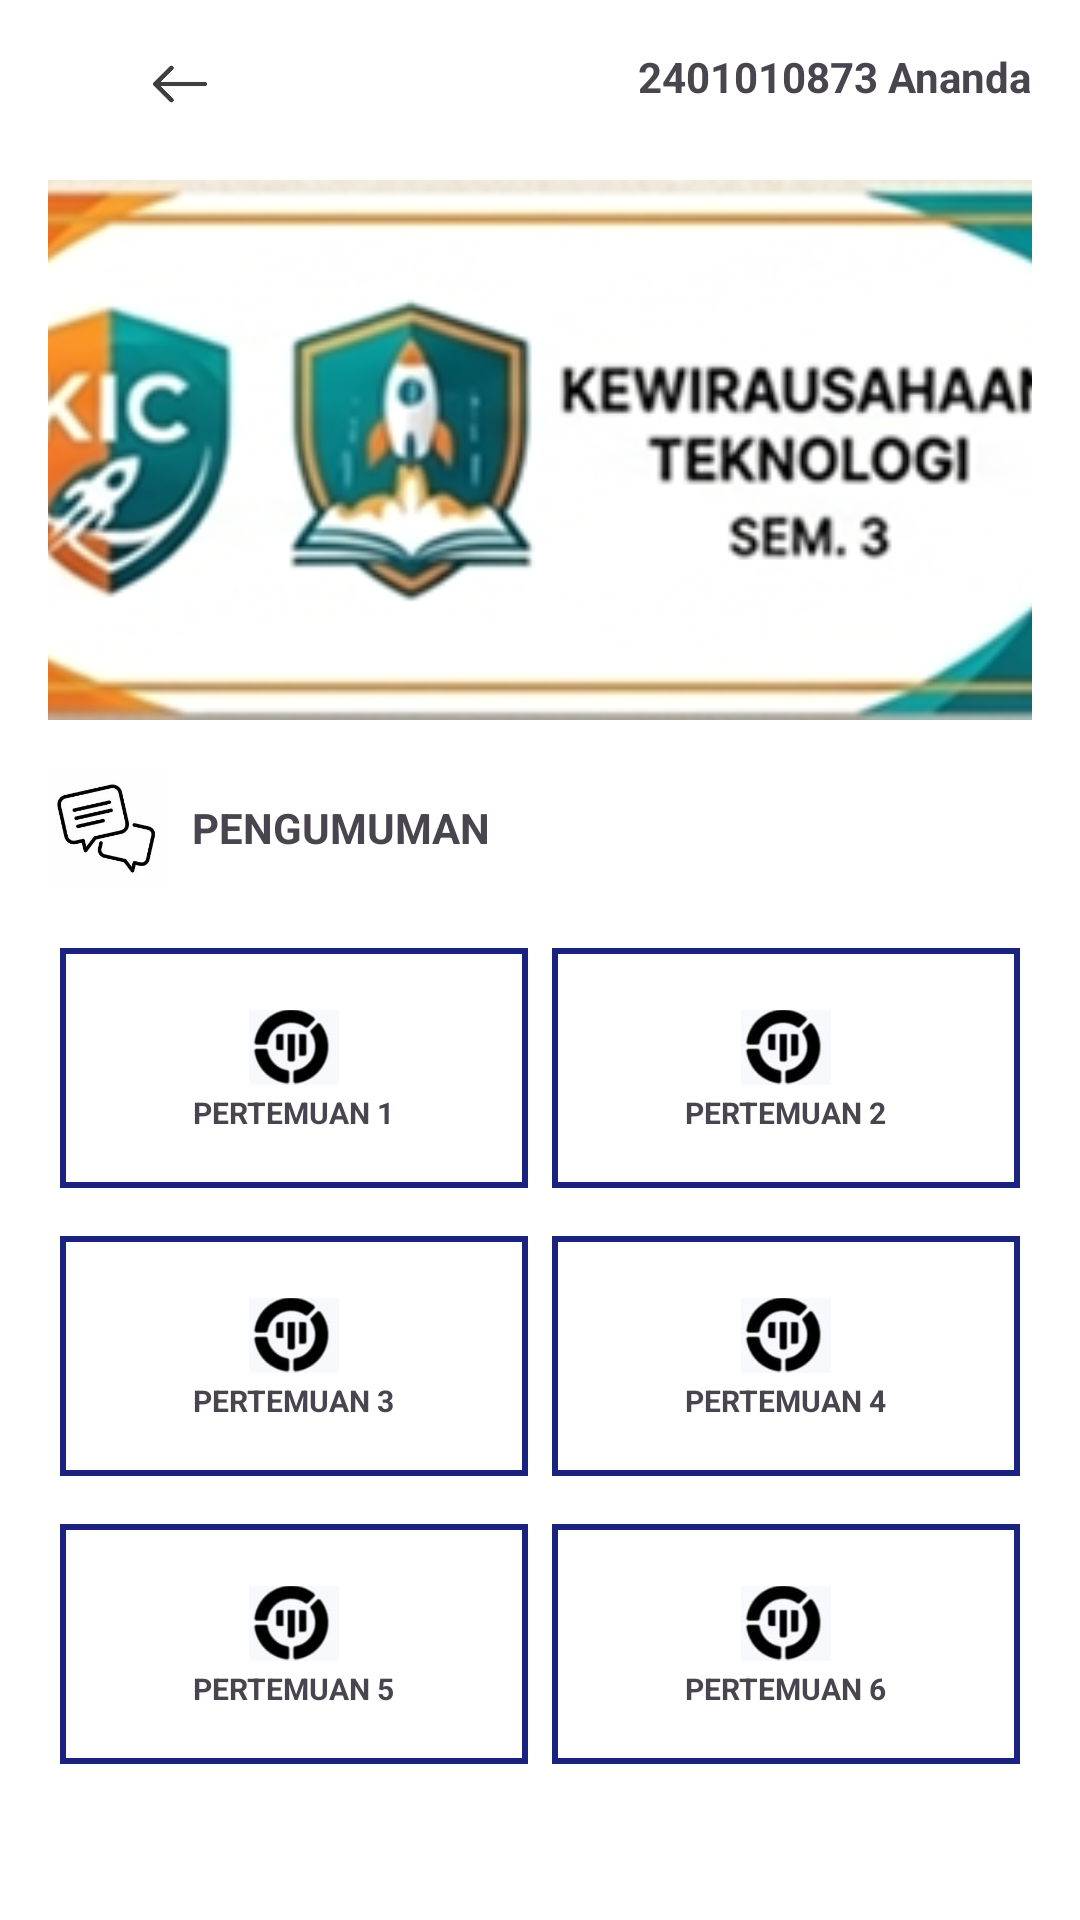

Write the Android layout XML for this screen, with the resource values it uses.
<!-- AndroidManifest.xml: application theme Theme.Tugas -->
<!-- res/layout/fragment_pertemuan_list.xml -->
<?xml version="1.0" encoding="utf-8"?>
<ScrollView xmlns:android="http://schemas.android.com/apk/res/android"
    android:layout_width="match_parent"
    android:layout_height="match_parent"
    android:background="#FFFFFF">

    <LinearLayout
        android:layout_width="match_parent"
        android:layout_height="wrap_content"
        android:orientation="vertical"
        android:padding="16dp"
        android:animateLayoutChanges="true"> <RelativeLayout
        android:layout_width="match_parent"
        android:layout_height="wrap_content"
        android:gravity="center_vertical">
        <ImageView android:id="@+id/btnMenu" android:layout_width="24dp" android:layout_height="24dp" android:src="@drawable/_6360239_three_bar_line_icon" />
        <ImageView android:id="@+id/btnBack" android:layout_width="24dp" android:layout_height="24dp" android:layout_marginStart="8dp" android:layout_toEndOf="@id/btnMenu" android:src="@drawable/arrow_back" />
        <TextView android:layout_width="wrap_content" android:layout_height="wrap_content" android:layout_alignParentEnd="true" android:text="2401010873 Ananda" android:textStyle="bold" />
    </RelativeLayout>

        <ImageView android:id="@+id/bannerKuliah" android:layout_width="match_parent" android:layout_height="180dp" android:layout_marginTop="20dp" android:scaleType="centerCrop" android:src="@drawable/banner_kewirausahaan" />

        <LinearLayout android:layout_width="match_parent" android:layout_height="wrap_content" android:layout_marginTop="16dp" android:gravity="center_vertical" android:orientation="horizontal">
            <ImageView android:layout_width="40dp" android:layout_height="40dp" android:src="@drawable/announcementicon" />
            <TextView android:layout_width="wrap_content" android:layout_height="wrap_content" android:layout_marginStart="8dp" android:text="PENGUMUMAN" android:textStyle="bold" />
        </LinearLayout>

        <LinearLayout android:layout_width="match_parent" android:layout_height="wrap_content" android:layout_marginTop="16dp" android:orientation="horizontal">
            <LinearLayout android:id="@+id/btnPertemuan1" android:layout_width="0dp" android:layout_height="80dp" android:layout_weight="1" android:layout_margin="4dp" android:background="@drawable/border_biru" android:gravity="center" android:orientation="vertical" android:clickable="true" android:focusable="true">
                <ImageView android:layout_width="30dp" android:layout_height="30dp" android:src="@drawable/omagaa" />
                <TextView android:layout_width="wrap_content" android:layout_height="wrap_content" android:text="PERTEMUAN 1" android:textStyle="bold" android:textSize="10sp"/>
            </LinearLayout>
            <LinearLayout android:id="@+id/btnPertemuan2" android:layout_width="0dp" android:layout_height="80dp" android:layout_weight="1" android:layout_margin="4dp" android:background="@drawable/border_biru" android:gravity="center" android:orientation="vertical" android:clickable="true" android:focusable="true">
                <ImageView android:layout_width="30dp" android:layout_height="30dp" android:src="@drawable/omagaa" />
                <TextView android:layout_width="wrap_content" android:layout_height="wrap_content" android:text="PERTEMUAN 2" android:textStyle="bold" android:textSize="10sp"/>
            </LinearLayout>
        </LinearLayout>

        <LinearLayout
            android:id="@+id/layout_preview_baris_1"
            android:layout_width="match_parent"
            android:layout_height="wrap_content"
            android:visibility="gone"
            android:layout_margin="4dp"
            android:background="@drawable/border_biru"
            android:padding="12dp"
            android:orientation="vertical">
            <TextView android:id="@+id/tvPreviewTitleBaris1" android:layout_width="wrap_content" android:layout_height="wrap_content" android:textStyle="bold" android:textColor="#000000" />
            <LinearLayout android:id="@+id/btnKeHalamanMateri1" android:layout_width="match_parent" android:layout_height="wrap_content" android:layout_marginTop="8dp" android:orientation="horizontal" android:clickable="true" android:focusable="true">
                <ImageView android:layout_width="24dp" android:layout_height="24dp" android:src="@drawable/pdf_icon" />
                <TextView android:layout_width="wrap_content" android:layout_height="wrap_content" android:layout_marginStart="8dp" android:text="Lihat Detail Materi" />
            </LinearLayout>
        </LinearLayout>

        <LinearLayout android:layout_width="match_parent" android:layout_height="wrap_content" android:layout_marginTop="8dp" android:orientation="horizontal">
            <LinearLayout android:id="@+id/btnPertemuan3" android:layout_width="0dp" android:layout_height="80dp" android:layout_weight="1" android:layout_margin="4dp" android:background="@drawable/border_biru" android:gravity="center" android:orientation="vertical" android:clickable="true" android:focusable="true">
                <ImageView android:layout_width="30dp" android:layout_height="30dp" android:src="@drawable/omagaa" />
                <TextView android:layout_width="wrap_content" android:layout_height="wrap_content" android:text="PERTEMUAN 3" android:textStyle="bold" android:textSize="10sp"/>
            </LinearLayout>
            <LinearLayout android:id="@+id/btnPertemuan4" android:layout_width="0dp" android:layout_height="80dp" android:layout_weight="1" android:layout_margin="4dp" android:background="@drawable/border_biru" android:gravity="center" android:orientation="vertical" android:clickable="true" android:focusable="true">
                <ImageView android:layout_width="30dp" android:layout_height="30dp" android:src="@drawable/omagaa" />
                <TextView android:layout_width="wrap_content" android:layout_height="wrap_content" android:text="PERTEMUAN 4" android:textStyle="bold" android:textSize="10sp"/>
            </LinearLayout>
        </LinearLayout>

        <LinearLayout
            android:id="@+id/layout_preview_baris_2"
            android:layout_width="match_parent"
            android:layout_height="wrap_content"
            android:visibility="gone"
            android:layout_margin="4dp"
            android:background="@drawable/border_biru"
            android:padding="12dp"
            android:orientation="vertical">
            <TextView android:id="@+id/tvPreviewTitleBaris2" android:layout_width="wrap_content" android:layout_height="wrap_content" android:textStyle="bold" android:textColor="#000000" />
            <LinearLayout android:id="@+id/btnKeHalamanMateri2" android:layout_width="match_parent" android:layout_height="wrap_content" android:layout_marginTop="8dp" android:orientation="horizontal" android:clickable="true" android:focusable="true">
                <ImageView android:layout_width="24dp" android:layout_height="24dp" android:src="@drawable/pdf_icon" />
                <TextView android:layout_width="wrap_content" android:layout_height="wrap_content" android:layout_marginStart="8dp" android:text="Lihat Detail Materi" />
            </LinearLayout>
        </LinearLayout>

        <LinearLayout android:layout_width="match_parent" android:layout_height="wrap_content" android:layout_marginTop="8dp" android:orientation="horizontal">
            <LinearLayout android:id="@+id/btnPertemuan5" android:layout_width="0dp" android:layout_height="80dp" android:layout_weight="1" android:layout_margin="4dp" android:background="@drawable/border_biru" android:gravity="center" android:orientation="vertical" android:clickable="true" android:focusable="true">
                <ImageView android:layout_width="30dp" android:layout_height="30dp" android:src="@drawable/omagaa" />
                <TextView android:layout_width="wrap_content" android:layout_height="wrap_content" android:text="PERTEMUAN 5" android:textStyle="bold" android:textSize="10sp"/>
            </LinearLayout>
            <LinearLayout android:id="@+id/btnPertemuan6" android:layout_width="0dp" android:layout_height="80dp" android:layout_weight="1" android:layout_margin="4dp" android:background="@drawable/border_biru" android:gravity="center" android:orientation="vertical" android:clickable="true" android:focusable="true">
                <ImageView android:layout_width="30dp" android:layout_height="30dp" android:src="@drawable/omagaa" />
                <TextView android:layout_width="wrap_content" android:layout_height="wrap_content" android:text="PERTEMUAN 6" android:textStyle="bold" android:textSize="10sp"/>
            </LinearLayout>
        </LinearLayout>

        <LinearLayout
            android:id="@+id/layout_preview_baris_3"
            android:layout_width="match_parent"
            android:layout_height="wrap_content"
            android:visibility="gone"
            android:layout_margin="4dp"
            android:background="@drawable/border_biru"
            android:padding="12dp"
            android:orientation="vertical">
            <TextView android:id="@+id/tvPreviewTitleBaris3" android:layout_width="wrap_content" android:layout_height="wrap_content" android:textStyle="bold" android:textColor="#000000" />
            <LinearLayout android:id="@+id/btnKeHalamanMateri3" android:layout_width="match_parent" android:layout_height="wrap_content" android:layout_marginTop="8dp" android:orientation="horizontal" android:clickable="true" android:focusable="true">
                <ImageView android:layout_width="24dp" android:layout_height="24dp" android:src="@drawable/pdf_icon" />
                <TextView android:layout_width="wrap_content" android:layout_height="wrap_content" android:layout_marginStart="8dp" android:text="Lihat Detail Materi" />
            </LinearLayout>
        </LinearLayout>

    </LinearLayout>
</ScrollView>
<!-- resources referenced by this layout -->
<resources>
  <!-- drawable announcementicon: jpg bitmap (drawable, 5581 bytes) -->
  <!-- drawable arrow_back: webp bitmap (drawable, 2570 bytes) -->
  <!-- drawable banner_kewirausahaan: png bitmap (drawable, 58655 bytes) -->
  <!-- drawable border_biru (drawable) -->
  <?xml version="1.0" encoding="utf-8"?>
  <shape xmlns:android="http://schemas.android.com/apk/res/android">
      <solid android:color="#FFFFFF" /> <stroke
      android:width="2dp"          android:color="#1A237E" />    <padding
      android:bottom="8dp"
      android:left="8dp"
      android:right="8dp"
      android:top="8dp" />
  </shape>
  <!-- drawable omagaa: jpeg bitmap (drawable, 2099 bytes) -->
  <style name="Theme.Tugas" parent="Base.Theme.Tugas" />
  <style name="Base.Theme.Tugas" parent="Theme.Material3.DayNight.NoActionBar">
          
          
      </style>
</resources>
